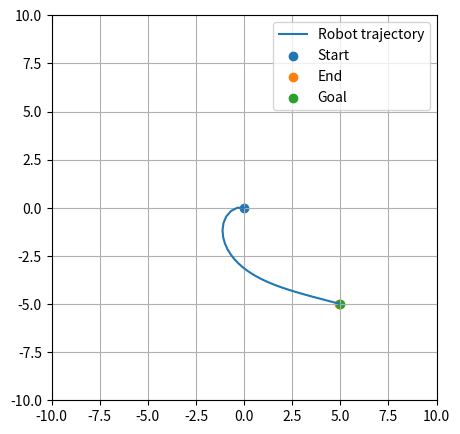

Write the Python code that produced this figure.
import numpy as np
import matplotlib.pyplot as plt


def calculate_heading_error(x, y, theta, goal):
    dx, dy = goal[0] - x, goal[1] - y
    theta_goal = np.arctan2(dy, dx)
    error = (theta_goal - theta + np.pi) % (2 * np.pi) - np.pi

    return error

def calculate_omega(x, y, theta, goal, Kp):
    error = calculate_heading_error(x, y, theta, goal)
    omega = Kp * error

    return omega

def calculate_speed(x, y, goal, Kv, max_speed):
    d = np.hypot(goal[0] - x, goal[1] - y)
    v = min(max_speed, Kv * d)

    return v



def update_robot(x, y, theta, v, omega, delta):
    x += v * np.cos(theta) * delta
    y += v * np.sin(theta) * delta
    theta += omega * delta

    return x, y, theta

def simulate(x, y, theta, steps, goal, Kv, Kp, max_speed, delta):
    x_history = [x]
    y_history = [y]
    for _ in range(steps):
        v = calculate_speed(x, y, goal, Kv, max_speed)
        omega = calculate_omega(x, y, theta, goal, Kp)

        x, y, theta = update_robot(x, y, theta, v, omega, delta)
        x_history.append(x)
        y_history.append(y)

        d = np.hypot(goal[0] - x, goal[1] - y)
        if d <= 0.05:
            break

    return x, y, theta, x_history, y_history
        


if __name__ == '__main__':
    x, y, theta = 0, 0, np.pi
    v, omega = 0, 0
    Kv, Kp = 0.5, 2
    max_speed = 10
    delta = 0.1
    goal = (5, -5)
    steps = 100

    x, y, theta, x_history, y_history = simulate(x, y, theta, steps, goal, Kv, Kp, max_speed, delta)

    fig, ax = plt.subplots(figsize=(8,5))

    ax.set_xlim(-10, 10)
    ax.set_ylim(-10, 10)
    ax.set_aspect("equal")
    ax.plot(x_history, y_history, label="Robot trajectory")
    ax.scatter(x_history[0], y_history[0], label="Start")
    ax.scatter(x_history[-1], y_history[-1], label="End")
    ax.scatter(goal[0], goal[1], label="Goal")

    ax.grid(True)
    ax.legend()



    plt.show()
